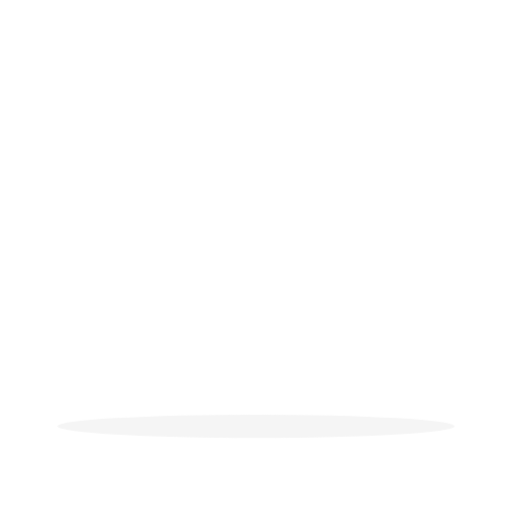
t = 0.00 s
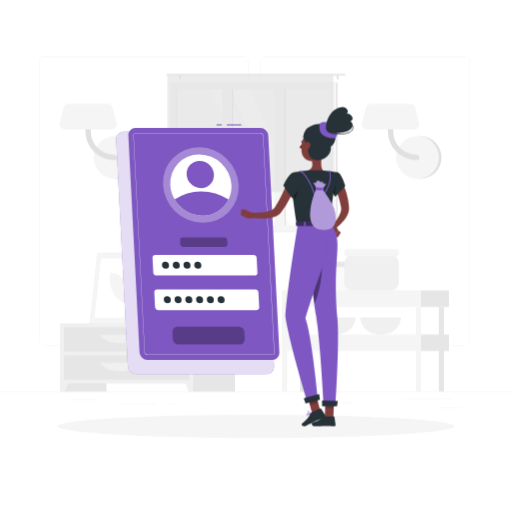
t = 1.00 s
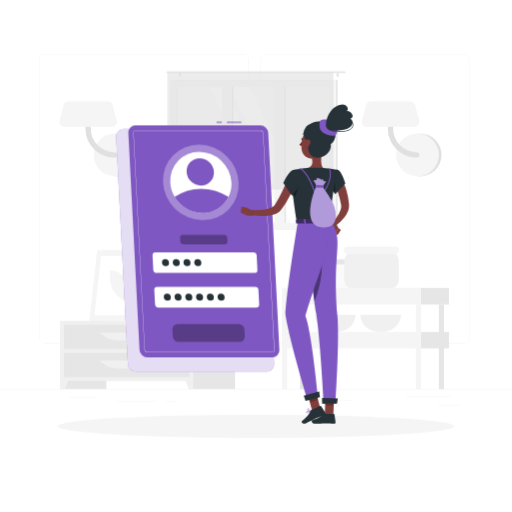
t = 1.19 s
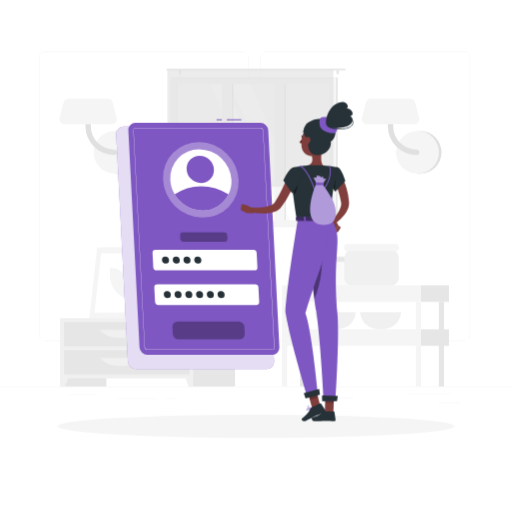
t = 1.38 s
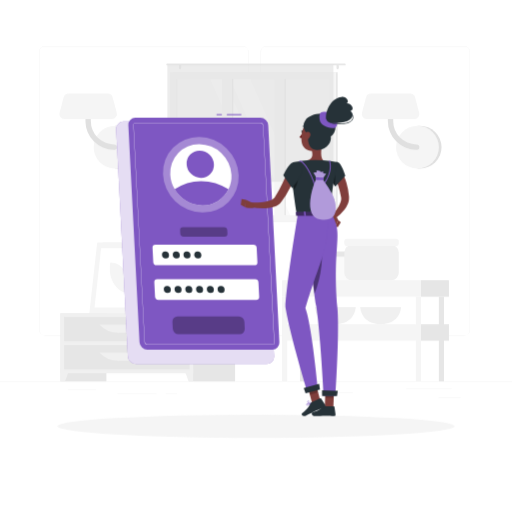
t = 1.75 s
t = 2.13 s: frame unchanged from t = 1.38 s, image omitted

The animated SVG that drew these frames (rendered in a browser with its animation timeline set to each time). Animation: 3 CSS @keyframes rules; one cycle of 2.50 s, repeats indefinitely.

<svg class="animated" id="freepik_stories-login" xmlns="http://www.w3.org/2000/svg" viewBox="0 0 500 500" version="1.1" xmlns:xlink="http://www.w3.org/1999/xlink" xmlns:svgjs="http://svgjs.com/svgjs"><style>svg#freepik_stories-login:not(.animated) .animable {opacity: 0;}svg#freepik_stories-login.animated #freepik--background-complete--inject-5 {animation: 1s 1 forwards cubic-bezier(.36,-0.01,.5,1.38) slideDown,1.5s Infinite  linear floating;animation-delay: 0s,1s;}svg#freepik_stories-login.animated #freepik--Login--inject-5 {animation: 1s 1 forwards cubic-bezier(.36,-0.01,.5,1.38) slideUp,1.5s Infinite  linear floating;animation-delay: 0s,1s;}svg#freepik_stories-login.animated #freepik--Character--inject-5 {animation: 1s 1 forwards cubic-bezier(.36,-0.01,.5,1.38) slideUp,1.5s Infinite  linear floating;animation-delay: 0s,1s;}            @keyframes slideDown {                0% {                    opacity: 0;                    transform: translateY(-30px);                }                100% {                    opacity: 1;                    transform: translateY(0);                }            }                    @keyframes floating {                0% {                    opacity: 1;                    transform: translateY(0px);                }                50% {                    transform: translateY(-10px);                }                100% {                    opacity: 1;                    transform: translateY(0px);                }            }                    @keyframes slideUp {                0% {                    opacity: 0;                    transform: translateY(30px);                }                100% {                    opacity: 1;                    transform: inherit;                }            }        </style><g id="freepik--background-complete--inject-5" class="animable" style="transform-origin: 250px 226.87px;"><rect y="382.4" width="500" height="0.25" style="fill: rgb(235, 235, 235); transform-origin: 250px 382.525px;" id="elht0o0l5ndco" class="animable"></rect><rect x="428.22" y="398.49" width="21.68" height="0.25" style="fill: rgb(235, 235, 235); transform-origin: 439.06px 398.615px;" id="elaofm5pdak74" class="animable"></rect><rect x="310.56" y="393.31" width="34.11" height="0.25" style="fill: rgb(235, 235, 235); transform-origin: 327.615px 393.435px;" id="el1u9d3jismu7" class="animable"></rect><rect x="396.59" y="389.21" width="44.53" height="0.25" style="fill: rgb(235, 235, 235); transform-origin: 418.855px 389.335px;" id="el1rawsfvxocgi" class="animable"></rect><rect x="161.88" y="394.25" width="11.14" height="0.25" style="fill: rgb(235, 235, 235); transform-origin: 167.45px 394.375px;" id="elm3nir20oy3" class="animable"></rect><rect x="114.58" y="394.25" width="38.39" height="0.25" style="fill: rgb(235, 235, 235); transform-origin: 133.775px 394.375px;" id="elu0rung3udle" class="animable"></rect><rect x="66.31" y="390.03" width="27.7" height="0.25" style="fill: rgb(235, 235, 235); transform-origin: 80.16px 390.155px;" id="elexc2v5qs78b" class="animable"></rect><path d="M237,337.8H43.91a5.71,5.71,0,0,1-5.7-5.71V60.66A5.71,5.71,0,0,1,43.91,55H237a5.71,5.71,0,0,1,5.71,5.71V332.09A5.71,5.71,0,0,1,237,337.8ZM43.91,55.2a5.46,5.46,0,0,0-5.45,5.46V332.09a5.46,5.46,0,0,0,5.45,5.46H237a5.47,5.47,0,0,0,5.46-5.46V60.66A5.47,5.47,0,0,0,237,55.2Z" style="fill: rgb(235, 235, 235); transform-origin: 140.46px 196.4px;" id="elzj9063fit7g" class="animable"></path><path d="M453.31,337.8H260.21a5.72,5.72,0,0,1-5.71-5.71V60.66A5.72,5.72,0,0,1,260.21,55h193.1A5.71,5.71,0,0,1,459,60.66V332.09A5.71,5.71,0,0,1,453.31,337.8ZM260.21,55.2a5.47,5.47,0,0,0-5.46,5.46V332.09a5.47,5.47,0,0,0,5.46,5.46h193.1a5.47,5.47,0,0,0,5.46-5.46V60.66a5.47,5.47,0,0,0-5.46-5.46Z" style="fill: rgb(235, 235, 235); transform-origin: 356.75px 196.4px;" id="el3ftep50kigi" class="animable"></path><path d="M115,174.63a20.91,20.91,0,0,0,0-41.82h-2.57v41.82Z" style="fill: rgb(224, 224, 224); transform-origin: 124.17px 153.72px;" id="elz630w7zdr3" class="animable"></path><circle cx="112.41" cy="153.72" r="20.91" style="fill: rgb(245, 245, 245); transform-origin: 112.41px 153.72px;" id="eluh3nwsdrlc8" class="animable"></circle><path d="M111.45,156.34a28,28,0,0,1-28-28V111.63a2.63,2.63,0,0,1,5.26,0v16.72a22.76,22.76,0,0,0,22.73,22.74,2.63,2.63,0,1,1,0,5.25Z" style="fill: rgb(224, 224, 224); transform-origin: 98.841px 132.674px;" id="eljh24hmrpm" class="animable"></path><path d="M62.83,126.35h46.52a4.86,4.86,0,0,0,4.7-6.1L110,105a4.86,4.86,0,0,0-4.69-3.62H66.87a4.87,4.87,0,0,0-4.7,3.62l-4,15.23A4.85,4.85,0,0,0,62.83,126.35Z" style="fill: rgb(245, 245, 245); transform-origin: 86.1058px 113.865px;" id="el56a7l6ezte2" class="animable"></path><path d="M410.28,174.63a20.91,20.91,0,1,0,0-41.82h-2.57v41.82Z" style="fill: rgb(224, 224, 224); transform-origin: 419.45px 153.72px;" id="elpi5awjbljea" class="animable"></path><circle cx="407.71" cy="153.72" r="20.91" style="fill: rgb(245, 245, 245); transform-origin: 407.71px 153.72px;" id="eli0zxo82abdf" class="animable"></circle><path d="M406.75,156.34a28,28,0,0,1-28-28V111.63a2.63,2.63,0,0,1,5.26,0v16.72a22.76,22.76,0,0,0,22.73,22.74,2.63,2.63,0,1,1,0,5.25Z" style="fill: rgb(224, 224, 224); transform-origin: 394.141px 132.672px;" id="elsv6vt4p7jx" class="animable"></path><path d="M358.13,126.35h46.52a4.86,4.86,0,0,0,4.7-6.1l-4-15.23a4.86,4.86,0,0,0-4.69-3.62H362.17a4.87,4.87,0,0,0-4.7,3.62l-4,15.23A4.85,4.85,0,0,0,358.13,126.35Z" style="fill: rgb(245, 245, 245); transform-origin: 381.408px 113.875px;" id="eld991fcq04q4" class="animable"></path><g id="elw4qmxl301tb"><rect x="133.98" y="256.92" width="15.21" height="58.93" style="fill: rgb(230, 230, 230); transform-origin: 141.585px 286.385px; transform: rotate(180deg);" class="animable"></rect></g><polygon points="92.75 315.85 143.22 315.85 150.84 246.88 100.37 246.88 92.75 315.85" style="fill: rgb(240, 240, 240); transform-origin: 121.795px 281.365px;" id="ellknfa2t1vcn" class="animable"></polygon><polygon points="87.28 315.85 139.42 315.85 147.04 246.88 94.91 246.88 87.28 315.85" style="fill: rgb(245, 245, 245); transform-origin: 117.16px 281.365px;" id="elzp9zfdk0iab" class="animable"></polygon><polygon points="135.65 310.42 142.07 252.32 98.67 252.32 92.25 310.42 135.65 310.42" style="fill: rgb(255, 255, 255); transform-origin: 117.16px 281.37px;" id="eld3z6qx9cuoo" class="animable"></polygon><path d="M126.69,296.33,127,294c1.61-14.58-7.49-27.57-19.31-27.57h0l-.27,2.37c-1.61,14.57,7.49,27.56,19.32,27.56Z" style="fill: rgb(245, 245, 245); transform-origin: 117.21px 281.395px;" id="eljbh2mko8gkk" class="animable"></path><g id="elwis9lyfbiyk"><rect x="59.08" y="315.85" width="44.84" height="66.55" style="fill: rgb(230, 230, 230); transform-origin: 81.5px 349.125px; transform: rotate(180deg);" class="animable"></rect></g><polygon points="63.59 382.4 59.08 382.4 59.08 369.57 68.32 369.57 63.59 382.4" style="fill: rgb(240, 240, 240); transform-origin: 63.7px 375.985px;" id="elu6dmxntmn2s" class="animable"></polygon><g id="ely3jwi28jj7j"><rect x="184.75" y="315.85" width="44.84" height="66.55" style="fill: rgb(230, 230, 230); transform-origin: 207.17px 349.125px; transform: rotate(180deg);" class="animable"></rect></g><g id="elpgvq58h4ng"><rect x="59.08" y="315.85" width="129.61" height="58.67" style="fill: rgb(240, 240, 240); transform-origin: 123.885px 345.185px; transform: rotate(180deg);" class="animable"></rect></g><polygon points="184.18 382.4 188.69 382.4 188.69 369.57 179.45 369.57 184.18 382.4" style="fill: rgb(240, 240, 240); transform-origin: 184.07px 375.985px;" id="eld4ye5ht4tom" class="animable"></polygon><g id="elw79xk0yqmf"><rect x="62.58" y="319.52" width="122.61" height="23.68" style="fill: rgb(230, 230, 230); transform-origin: 123.885px 331.36px; transform: rotate(180deg);" class="animable"></rect></g><path d="M115.71,335h16.35a25.84,25.84,0,0,0,18.78-8.08H96.93A25.87,25.87,0,0,0,115.71,335Z" style="fill: rgb(240, 240, 240); transform-origin: 123.885px 330.96px;" id="el0t0453rirdp" class="animable"></path><g id="el4ap74nd368l"><rect x="62.58" y="347.02" width="122.61" height="23.68" style="fill: rgb(230, 230, 230); transform-origin: 123.885px 358.86px; transform: rotate(180deg);" class="animable"></rect></g><path d="M115.71,362.46h16.35a25.84,25.84,0,0,0,18.78-8.08H96.93A25.87,25.87,0,0,0,115.71,362.46Z" style="fill: rgb(240, 240, 240); transform-origin: 123.885px 358.42px;" id="eljzvgdjpsr4c" class="animable"></path><path d="M180.48,313.14h1.16c0-2.39,0-8.44.12-22.31.21-25.15.61-26.68.61-26.68l-2.76,11.61C177.86,288.61,180.12,301.53,180.48,313.14Z" style="fill: rgb(230, 230, 230); transform-origin: 180.662px 288.645px;" id="eltqhn7vjpcmh" class="animable"></path><path d="M178.19,274c-4-4.73-12.45-6.11-21.13-7.29-3.41-.46,8.95,7.33,15,12.86,4.7,4.3,7.7,5.49,9,9.77C181.72,284,181.61,278.11,178.19,274Z" style="fill: rgb(230, 230, 230); transform-origin: 168.927px 278.015px;" id="elib4u905r7dk" class="animable"></path><path d="M183.46,282.48c4-4.73,12.45-6.1,21.13-7.28,3.41-.46-9,7.33-15,12.86-4.7,4.3-7.7,5.49-9,9.77C179.93,292.49,180,286.56,183.46,282.48Z" style="fill: rgb(230, 230, 230); transform-origin: 192.719px 286.505px;" id="el5w8wqq7tyj3" class="animable"></path><path d="M181.76,263c3-5.66,10.46-11,18.87-13,3.3-.79-7.65,10.44-11.81,17.69-3.23,5.62-7.51,12.24-8.18,17C179.64,275.31,178.78,268.69,181.76,263Z" style="fill: rgb(230, 230, 230); transform-origin: 190.473px 267.325px;" id="elu1viwnq5p8o" class="animable"></path><path d="M181.4,315.85h0c-3.54,0-6.47-1.77-6.68-4.05l-.59-3.88h14.55l-.6,3.88C187.88,314.08,185,315.85,181.4,315.85Z" style="fill: rgb(240, 240, 240); transform-origin: 181.405px 311.885px;" id="el055pjdrox62m" class="animable"></path><polygon points="189.62 309.41 173.19 309.41 172.72 305.08 190.09 305.08 189.62 309.41" style="fill: rgb(240, 240, 240); transform-origin: 181.405px 307.245px;" id="eltvam6twtngm" class="animable"></polygon><g id="elazjvplrukhn"><rect x="169.54" y="80.59" width="160.21" height="146.13" style="fill: rgb(230, 230, 230); transform-origin: 249.645px 153.655px; transform: rotate(180deg);" class="animable"></rect></g><g id="el5426e7vz1pt"><rect x="165.93" y="80.59" width="162.24" height="146.13" style="fill: rgb(245, 245, 245); transform-origin: 247.05px 153.655px; transform: rotate(180deg);" class="animable"></rect></g><g id="elgp87nkghfyg"><rect x="180.54" y="79.01" width="133.04" height="149.3" style="fill: rgb(250, 250, 250); transform-origin: 247.06px 153.66px; transform: rotate(90deg);" class="animable"></rect></g><polygon points="303.39 220.18 244.63 87.14 224.67 87.14 283.43 220.18 303.39 220.18" style="fill: rgb(255, 255, 255); transform-origin: 264.03px 153.66px;" id="elawma4jyk6qh" class="animable"></polygon><polygon points="277.77 220.18 219.01 87.14 205.27 87.14 264.03 220.18 277.77 220.18" style="fill: rgb(255, 255, 255); transform-origin: 241.52px 153.66px;" id="eliaw29i5f73" class="animable"></polygon><g id="elo7imedjgrva"><rect x="157.46" y="149.8" width="133.04" height="7.72" style="fill: rgb(230, 230, 230); transform-origin: 223.98px 153.66px; transform: rotate(90deg);" class="animable"></rect></g><g id="el67k6dwrjibj"><rect x="208.78" y="149.8" width="133.04" height="7.72" style="fill: rgb(230, 230, 230); transform-origin: 275.3px 153.66px; transform: rotate(90deg);" class="animable"></rect></g><g id="elq9nw5dljaaa"><rect x="150.54" y="148.42" width="142.06" height="9.76" style="fill: rgb(245, 245, 245); transform-origin: 221.57px 153.3px; transform: rotate(90deg);" class="animable"></rect></g><g id="el2o9ump4i9zl"><rect x="201.86" y="148.42" width="142.06" height="9.76" style="fill: rgb(245, 245, 245); transform-origin: 272.89px 153.3px; transform: rotate(90deg);" class="animable"></rect></g><g id="elaoazxdang77"><rect x="106.23" y="153.31" width="133.04" height="0.69" style="fill: rgb(230, 230, 230); transform-origin: 172.75px 153.655px; transform: rotate(90deg);" class="animable"></rect></g><path d="M163.22,72.17H336.78a.85.85,0,0,1,.84.84h0a.84.84,0,0,1-.84.83H163.22a.84.84,0,0,1-.84-.83h0A.85.85,0,0,1,163.22,72.17Z" style="fill: rgb(230, 230, 230); transform-origin: 250px 73.005px;" id="el4ed1qlkops3" class="animable"></path><path d="M329.75,77.68h0a1.13,1.13,0,0,0,1.12-1.13V74.13A1.12,1.12,0,0,0,329.75,73h0a1.13,1.13,0,0,0-1.13,1.12v2.42A1.14,1.14,0,0,0,329.75,77.68Z" style="fill: rgb(230, 230, 230); transform-origin: 329.745px 75.34px;" id="eljp93i5cpfc" class="animable"></path><path d="M175.8,77.68h0a1.14,1.14,0,0,0,1.13-1.13V74.13A1.13,1.13,0,0,0,175.8,73h0a1.12,1.12,0,0,0-1.12,1.12v2.42A1.13,1.13,0,0,0,175.8,77.68Z" style="fill: rgb(230, 230, 230); transform-origin: 175.805px 75.34px;" id="elifb9so3ykxc" class="animable"></path><g id="elb5tremn1enh"><rect x="163.48" y="73.01" width="162.13" height="114.44" style="fill: rgb(224, 224, 224); opacity: 0.6; transform-origin: 244.545px 130.23px; transform: rotate(180deg);" class="animable"></rect></g><rect x="306.95" y="259.97" width="38.72" height="23.7" rx="5.38" style="fill: rgb(250, 250, 250); transform-origin: 326.31px 271.82px;" id="el556e75or5fm" class="animable"></rect><rect x="306.95" y="255.59" width="38.72" height="5.08" rx="1.81" style="fill: rgb(230, 230, 230); transform-origin: 326.31px 258.13px;" id="elznjb3k6jwd9" class="animable"></rect><path d="M307.52,310s.51,16.67,19.93,16.67S347.38,310,347.38,310Z" style="fill: rgb(240, 240, 240); transform-origin: 327.45px 318.335px;" id="el5t2adqyljjj" class="animable"></path><path d="M351.8,310s.51,16.67,19.93,16.67S391.66,310,391.66,310Z" style="fill: rgb(240, 240, 240); transform-origin: 371.73px 318.335px;" id="elg4e0p9f3zyq" class="animable"></path><rect x="336.24" y="249.24" width="53.2" height="34.44" rx="7.4" style="fill: rgb(240, 240, 240); transform-origin: 362.84px 266.46px;" id="elf6cwny84xtu" class="animable"></rect><rect x="336.24" y="243.22" width="53.2" height="6.98" rx="2.48" style="fill: rgb(245, 245, 245); transform-origin: 362.84px 246.71px;" id="eln5vnnj17qs" class="animable"></rect><g id="elyuxd086c74t"><rect x="292.9" y="299.75" width="5.04" height="82.64" style="fill: rgb(230, 230, 230); transform-origin: 295.42px 341.07px; transform: rotate(180deg);" class="animable"></rect></g><rect x="411.13" y="283.67" width="27.29" height="16.08" style="fill: rgb(230, 230, 230); transform-origin: 424.775px 291.71px;" id="elm39bevx4w5f" class="animable"></rect><g id="eltc43aouipcd"><rect x="275.45" y="283.67" width="135.68" height="16.08" style="fill: rgb(245, 245, 245); transform-origin: 343.29px 291.71px; transform: rotate(180deg);" class="animable"></rect></g><rect x="411.13" y="326.62" width="27.29" height="16.08" style="fill: rgb(230, 230, 230); transform-origin: 424.775px 334.66px;" id="el5fbes844sr6" class="animable"></rect><g id="elm15e1wf2r8i"><rect x="275.45" y="326.62" width="135.68" height="16.08" style="fill: rgb(245, 245, 245); transform-origin: 343.29px 334.66px; transform: rotate(180deg);" class="animable"></rect></g><g id="elocborloq2be"><rect x="428.58" y="299.75" width="5.04" height="82.64" style="fill: rgb(230, 230, 230); transform-origin: 431.1px 341.07px; transform: rotate(180deg);" class="animable"></rect></g><g id="els99tkkejghi"><rect x="406.09" y="299.75" width="5.04" height="82.64" style="fill: rgb(245, 245, 245); transform-origin: 408.61px 341.07px; transform: rotate(180deg);" class="animable"></rect></g><g id="elc61l53llk7h"><rect x="275.45" y="299.75" width="5.04" height="82.64" style="fill: rgb(245, 245, 245); transform-origin: 277.97px 341.07px; transform: rotate(180deg);" class="animable"></rect></g></g><g id="freepik--Shadow--inject-5" class="animable" style="transform-origin: 250px 416.24px;"><ellipse id="freepik--path--inject-5" cx="250" cy="416.24" rx="193.89" ry="11.32" style="fill: rgb(245, 245, 245); transform-origin: 250px 416.24px;" class="animable"></ellipse></g><g id="freepik--Login--inject-5" class="animable" style="transform-origin: 193.11px 243.48px;"><path d="M260.41,365.5H132.84a8.13,8.13,0,0,1-8-7.64L113.4,136.31a7.17,7.17,0,0,1,7.24-7.63H248.21a8.12,8.12,0,0,1,8,7.63l11.42,221.55A7.18,7.18,0,0,1,260.41,365.5Z" style="fill: rgb(126, 87, 194); transform-origin: 190.515px 247.09px;" id="ela177y32hni5" class="animable"></path><g id="elkk1m8x4u63m"><path d="M260.41,365.5H132.84a8.13,8.13,0,0,1-8-7.64L113.4,136.31a7.17,7.17,0,0,1,7.24-7.63H248.21a8.12,8.12,0,0,1,8,7.63l11.42,221.55A7.18,7.18,0,0,1,260.41,365.5Z" style="fill: rgb(255, 255, 255); opacity: 0.8; transform-origin: 190.515px 247.09px;" class="animable"></path></g><rect x="221.51" y="121.46" width="14.11" height="1" style="fill: rgb(126, 87, 194); transform-origin: 228.565px 121.96px;" id="elcidc12jpyip" class="animable"></rect><rect x="211.45" y="121.46" width="5.17" height="1" style="fill: rgb(126, 87, 194); transform-origin: 214.035px 121.96px;" id="elpsv991m6aim" class="animable"></rect><path d="M265.9,351.44h-122a7.77,7.77,0,0,1-7.68-7.29l-10.92-211.9a6.86,6.86,0,0,1,6.93-7.3h122a7.77,7.77,0,0,1,7.67,7.3l10.92,211.9A6.85,6.85,0,0,1,265.9,351.44Z" style="fill: rgb(126, 87, 194); transform-origin: 199.06px 238.195px;" id="elff5y02zhvq7" class="animable"></path><path d="M265.9,346.57h-122a2.92,2.92,0,0,1-2.81-2.68L130.16,132a2,2,0,0,1,.54-1.55,2,2,0,0,1,1.52-.62h122a2.92,2.92,0,0,1,2.8,2.68L268,344.4a2,2,0,0,1-2.05,2.17ZM132.22,130.08a1.79,1.79,0,0,0-1.34.54,1.84,1.84,0,0,0-.47,1.37l10.92,211.89a2.67,2.67,0,0,0,2.56,2.44h122a1.74,1.74,0,0,0,1.33-.54,1.76,1.76,0,0,0,.47-1.37L256.78,132.52a2.66,2.66,0,0,0-2.55-2.44Z" style="fill: rgb(255, 255, 255); transform-origin: 199.08px 238.2px;" id="elz1tn2k549rr" class="animable"></path><g id="el2n6jmuvb6lm"><ellipse cx="196.09" cy="180.61" rx="36" ry="37.9" style="fill: rgb(255, 255, 255); opacity: 0.3; transform-origin: 196.09px 180.61px; transform: rotate(-45.74deg);" class="animable"></ellipse></g><path d="M226,180.61a28.71,28.71,0,0,1-2.87,14.24,28.07,28.07,0,0,1-25.47,15.65,31.75,31.75,0,0,1-27.08-15.65,30.78,30.78,0,0,1-4.34-14.24,28.09,28.09,0,0,1,28.34-29.88A31.81,31.81,0,0,1,226,180.61Z" style="fill: rgb(255, 255, 255); transform-origin: 196.115px 180.615px;" id="elaj48w5rqxdj" class="animable"></path><path d="M223.1,194.85a28.07,28.07,0,0,1-25.47,15.65,31.75,31.75,0,0,1-27.08-15.65,45.16,45.16,0,0,1,25.86-8A49.14,49.14,0,0,1,223.1,194.85Z" style="fill: rgb(126, 87, 194); transform-origin: 196.825px 198.676px;" id="els91y64d1jbk" class="animable"></path><g id="elpctkc7jkjpg"><ellipse cx="195.56" cy="170.39" rx="12.97" ry="13.66" style="fill: rgb(126, 87, 194); transform-origin: 195.56px 170.39px; transform: rotate(-45.74deg);" class="animable"></ellipse></g><path d="M248.41,269H152.88a3.29,3.29,0,0,1-3.25-3.09l-.72-14a2.9,2.9,0,0,1,2.93-3.08h95.53a3.29,3.29,0,0,1,3.25,3.08l.72,14A2.9,2.9,0,0,1,248.41,269Z" style="fill: rgb(255, 255, 255); transform-origin: 200.125px 258.915px;" id="el3fcakjj7j09" class="animable"></path><g id="el884b5wpknr4"><path d="M219.16,241.1h-39.9A3.29,3.29,0,0,1,176,238l-.15-3a2.9,2.9,0,0,1,2.93-3.09h39.89a3.29,3.29,0,0,1,3.25,3.09l.16,3A2.92,2.92,0,0,1,219.16,241.1Z" style="opacity: 0.3; transform-origin: 198.965px 236.505px;" class="animable"></path></g><g id="elcag2mm50v"><path d="M234,336.31H174.23a5.61,5.61,0,0,1-5.53-5.26l-.35-6.9a5,5,0,0,1,5-5.26H233.1a5.61,5.61,0,0,1,5.53,5.26l.35,6.9A5,5,0,0,1,234,336.31Z" style="opacity: 0.3; transform-origin: 203.665px 327.6px;" class="animable"></path></g><path d="M250.16,302.86H154.62a3.3,3.3,0,0,1-3.25-3.09l-.72-14a2.91,2.91,0,0,1,2.93-3.09h95.53a3.29,3.29,0,0,1,3.25,3.09l.73,14A2.92,2.92,0,0,1,250.16,302.86Z" style="fill: rgb(255, 255, 255); transform-origin: 201.87px 292.77px;" id="eloiy9se5k14" class="animable"></path><path d="M165,258.91a3.22,3.22,0,0,1-3.25,3.42,3.64,3.64,0,0,1-3.59-3.42,3.21,3.21,0,0,1,3.24-3.42A3.65,3.65,0,0,1,165,258.91Z" style="fill: rgb(38, 50, 56); transform-origin: 161.58px 258.91px;" id="el7hd63kkyt9j" class="animable"></path><path d="M175.53,258.91a3.21,3.21,0,0,1-3.24,3.42,3.63,3.63,0,0,1-3.59-3.42,3.21,3.21,0,0,1,3.24-3.42A3.63,3.63,0,0,1,175.53,258.91Z" style="fill: rgb(38, 50, 56); transform-origin: 172.115px 258.91px;" id="elj1c6lmi3xre" class="animable"></path><path d="M186,258.91a3.21,3.21,0,0,1-3.24,3.42,3.65,3.65,0,0,1-3.6-3.42,3.22,3.22,0,0,1,3.25-3.42A3.64,3.64,0,0,1,186,258.91Z" style="fill: rgb(38, 50, 56); transform-origin: 182.58px 258.91px;" id="ele06u5hshzgn" class="animable"></path><path d="M196.55,258.91a3.22,3.22,0,0,1-3.24,3.42,3.65,3.65,0,0,1-3.6-3.42,3.22,3.22,0,0,1,3.24-3.42A3.65,3.65,0,0,1,196.55,258.91Z" style="fill: rgb(38, 50, 56); transform-origin: 193.13px 258.91px;" id="elhv0yuoud8p9" class="animable"></path><path d="M166.77,292.75a3.21,3.21,0,0,1-3.24,3.42,3.65,3.65,0,0,1-3.6-3.42,3.22,3.22,0,0,1,3.25-3.42A3.64,3.64,0,0,1,166.77,292.75Z" style="fill: rgb(38, 50, 56); transform-origin: 163.35px 292.75px;" id="eljsm8kdxhe3" class="animable"></path><path d="M177.28,292.75a3.22,3.22,0,0,1-3.24,3.42,3.65,3.65,0,0,1-3.6-3.42,3.21,3.21,0,0,1,3.24-3.42A3.65,3.65,0,0,1,177.28,292.75Z" style="fill: rgb(38, 50, 56); transform-origin: 173.86px 292.75px;" id="el55955qcic7g" class="animable"></path><path d="M187.79,292.75a3.22,3.22,0,0,1-3.25,3.42,3.63,3.63,0,0,1-3.59-3.42,3.21,3.21,0,0,1,3.24-3.42A3.65,3.65,0,0,1,187.79,292.75Z" style="fill: rgb(38, 50, 56); transform-origin: 184.37px 292.75px;" id="elxm2p21a9vu8" class="animable"></path><path d="M198.29,292.75a3.21,3.21,0,0,1-3.24,3.42,3.65,3.65,0,0,1-3.6-3.42,3.22,3.22,0,0,1,3.25-3.42A3.63,3.63,0,0,1,198.29,292.75Z" style="fill: rgb(38, 50, 56); transform-origin: 194.87px 292.75px;" id="els4u3ozm15al" class="animable"></path><path d="M208.8,292.75a3.21,3.21,0,0,1-3.24,3.42,3.65,3.65,0,0,1-3.6-3.42,3.22,3.22,0,0,1,3.24-3.42A3.65,3.65,0,0,1,208.8,292.75Z" style="fill: rgb(38, 50, 56); transform-origin: 205.38px 292.75px;" id="elt1luz5a5o2f" class="animable"></path><path d="M219.31,292.75a3.22,3.22,0,0,1-3.25,3.42,3.64,3.64,0,0,1-3.59-3.42,3.21,3.21,0,0,1,3.24-3.42A3.65,3.65,0,0,1,219.31,292.75Z" style="fill: rgb(38, 50, 56); transform-origin: 215.89px 292.75px;" id="elkwr0138qhi" class="animable"></path></g><g id="freepik--Character--inject-5" class="animable animator-active" style="transform-origin: 290.067px 260.484px;"><path d="M333,176.62c.25.38.38.58.54.85l.45.74c.29.5.55,1,.8,1.49.5,1,1,2,1.4,3a55.2,55.2,0,0,1,2.16,6.09,63.77,63.77,0,0,1,2.38,12.54l.07.79a4.59,4.59,0,0,1,0,.48l0,.53a12.79,12.79,0,0,1-.12,2.08,17.14,17.14,0,0,1-1,3.73,25.81,25.81,0,0,1-3.46,6,42.89,42.89,0,0,1-9.31,8.81l-2.76-3.23a57.35,57.35,0,0,0,6.64-9.19,21,21,0,0,0,2-4.72,9.53,9.53,0,0,0,.33-2.14,4.69,4.69,0,0,0,0-.93l0-.21a1.3,1.3,0,0,0,0-.28l-.12-.7a79.26,79.26,0,0,0-2.72-11c-.58-1.79-1.29-3.52-2-5.21-.35-.85-.75-1.68-1.15-2.48l-.62-1.18-.31-.55-.26-.44Z" style="fill: rgb(128, 62, 60); transform-origin: 332.478px 200.185px;" id="el8uewwwk0un9" class="animable"></path><path d="M323.7,223.77l3.62,7.65,2.87-6.47s-2.55-5.6-6-5.08Z" style="fill: rgb(127, 62, 59); transform-origin: 326.945px 225.628px;" id="el8uitb5g0p7p" class="animable"></path><polygon points="329.91 231.8 332.79 227.08 330.19 224.95 327.32 231.42 329.91 231.8" style="fill: rgb(127, 62, 59); transform-origin: 330.055px 228.375px;" id="eltnrg55x9xnm" class="animable"></polygon><path d="M313.63,408.22a10.27,10.27,0,0,0,2.22-.3.22.22,0,0,0,.15-.16.2.2,0,0,0-.09-.2c-.29-.19-2.83-1.83-3.81-1.39a.68.68,0,0,0-.39.56,1.13,1.13,0,0,0,.33,1A2.37,2.37,0,0,0,313.63,408.22Zm1.65-.59c-1.45.3-2.55.25-3-.14a.77.77,0,0,1-.21-.71c0-.17.1-.22.17-.25C312.78,406.29,314.25,407,315.28,407.63Z" style="fill: rgb(126, 87, 194); transform-origin: 313.848px 407.16px;" id="eldwzqfd5tra" class="animable"></path><path d="M315.8,407.92l.1,0a.22.22,0,0,0,.1-.18c0-.1,0-2.51-.92-3.32a1.05,1.05,0,0,0-.84-.26.69.69,0,0,0-.67.55c-.19.95,1.33,2.75,2.13,3.21Zm-1.43-3.39a.61.61,0,0,1,.44.17,4.53,4.53,0,0,1,.78,2.64c-.8-.64-1.75-2-1.63-2.57,0-.09.07-.21.32-.24Z" style="fill: rgb(126, 87, 194); transform-origin: 314.777px 406.035px;" id="elm9cdzetp4m" class="animable"></path><path d="M304.19,404.14a.21.21,0,0,0-.14-.34c-.41,0-4-.17-4.82.71l0,.06a.63.63,0,0,0-.09.62,1.11,1.11,0,0,0,.73.73c1.16.36,3.21-.95,4.33-1.76Zm-4.66.63c.45-.48,2.43-.61,3.91-.59-1.55,1.06-2.84,1.56-3.49,1.36a.72.72,0,0,1-.48-.48.27.27,0,0,1,0-.25Z" style="fill: rgb(126, 87, 194); transform-origin: 301.666px 404.884px;" id="elgjphvcheyfo" class="animable"></path><path d="M304.19,404.14l0,0a.23.23,0,0,0,0-.2c-.05-.08-1.17-2-2.49-2.4a1.45,1.45,0,0,0-1.14.14c-.48.28-.51.61-.45.82.26.93,2.81,1.75,3.91,1.74A.2.2,0,0,0,304.19,404.14Zm-3.59-2a.84.84,0,0,1,.19-.14,1,1,0,0,1,.84-.11c.87.23,1.68,1.35,2.05,1.9-1.19-.13-3-.86-3.15-1.42A.23.23,0,0,1,300.6,402.13Z" style="fill: rgb(126, 87, 194); transform-origin: 302.15px 402.861px;" id="elrd5z2sdflc" class="animable"></path><path d="M315.2,147.33c-1,5-3.16,15.81.31,19.13,0,0-1.36,5-10.59,5-10.16,0-4.85-5-4.85-5,5.54-1.32,5.4-5.44,4.43-9.3Z" style="fill: rgb(127, 62, 59); transform-origin: 307.097px 159.395px;" id="elwfm97cy6sqg" class="animable"></path><path d="M298.28,135.61a.53.53,0,0,0,.17,0,.4.4,0,0,0,.18-.54,3.94,3.94,0,0,0-2.88-2.2.41.41,0,0,0-.44.35.4.4,0,0,0,.35.44h0a3.14,3.14,0,0,1,2.26,1.77A.4.4,0,0,0,298.28,135.61Z" style="fill: rgb(38, 50, 56); transform-origin: 296.991px 134.243px;" id="elsm45jag6d8m" class="animable"></path><path d="M295.25,140a18.26,18.26,0,0,1-2.92,4,2.91,2.91,0,0,0,2.33.74Z" style="fill: rgb(99, 15, 15); transform-origin: 293.79px 142.382px;" id="el0isx4dmg4gc6" class="animable"></path><path d="M296,138.87c-.08.67-.51,1.17-.94,1.12s-.73-.64-.65-1.31.51-1.17,1-1.12S296.07,138.2,296,138.87Z" style="fill: rgb(38, 50, 56); transform-origin: 295.206px 138.775px;" id="elbx3gxzudo5f" class="animable"></path><path d="M295.54,137.62,294,137S294.65,138.32,295.54,137.62Z" style="fill: rgb(38, 50, 56); transform-origin: 294.77px 137.412px;" id="elsd7c8vu8ti" class="animable"></path><polygon points="313.02 402.24 304.86 404.14 299.9 385.38 308.06 383.48 313.02 402.24" style="fill: rgb(127, 62, 59); transform-origin: 306.46px 393.81px;" id="el6cmjbro5p0b" class="animable"></polygon><polygon points="325.54 407.72 317.17 407.72 317.82 388.33 326.2 388.33 325.54 407.72" style="fill: rgb(127, 62, 59); transform-origin: 321.685px 398.025px;" id="el1fwzvhcjn9y" class="animable"></polygon><path d="M316.5,406.75h9.41a.67.67,0,0,1,.67.58l1.07,7.44a1.34,1.34,0,0,1-1.34,1.49c-3.28-.05-4.86-.25-9-.25-2.55,0-6.27.27-9.78.27s-3.71-3.48-2.24-3.79c6.56-1.42,7.6-3.36,9.81-5.22A2.17,2.17,0,0,1,316.5,406.75Z" style="fill: rgb(38, 50, 56); transform-origin: 316.043px 411.515px;" id="el8twawdstw3g" class="animable"></path><path d="M304.14,402.89l8.55-3.93a.66.66,0,0,1,.84.24l4.09,6.32a1.35,1.35,0,0,1-.6,1.91c-3,1.32-4.52,1.81-8.28,3.54-2.31,1.06-7,3.5-10.18,5s-4.82-1.61-3.62-2.51c5.37-4,6.91-6.87,8.14-9.48A2.14,2.14,0,0,1,304.14,402.89Z" style="fill: rgb(38, 50, 56); transform-origin: 306.176px 407.634px;" id="elg0u88jgiiok" class="animable"></path><g id="elw4pvjj2r77a"><polygon points="299.9 385.38 302.56 395.44 310.62 393.15 308.07 383.48 299.9 385.38" style="opacity: 0.2; transform-origin: 305.26px 389.46px;" class="animable"></polygon></g><g id="elocgjl8s0btb"><polygon points="326.2 388.33 317.82 388.33 317.49 398.33 325.87 398.33 326.2 388.33" style="opacity: 0.2; transform-origin: 321.845px 393.33px;" class="animable"></polygon></g><path d="M330,168.36c3.48.77,7.2,13.28,7.2,13.28l-9.84,10.47s-8.17-11.76-6.5-16.08C322.55,171.52,325.85,167.46,330,168.36Z" style="fill: rgb(38, 50, 56); transform-origin: 328.917px 180.172px;" id="elu3ojz1g4fi" class="animable"></path><g id="el5fmr17x4evb"><path d="M324.44,176.33c-1.76-1.61-2.95-1.13-3.76.15-.8,3.72,3.94,11.51,5.85,14.46C327.41,187.42,328.42,180,324.44,176.33Z" style="opacity: 0.4; transform-origin: 323.96px 183.124px;" class="animable"></path></g><path d="M285.91,168.61s-4,1.4,4,50.55h34c-.57-13.84-.59-22.38,6-50.8a100.28,100.28,0,0,0-14.45-1.9,107.4,107.4,0,0,0-15.44,0C293.43,167.07,285.91,168.61,285.91,168.61Z" style="fill: rgb(38, 50, 56); transform-origin: 307.41px 192.671px;" id="ele92avkyyj4u" class="animable"></path><g id="elspqby38pcn"><path d="M285.6,187.47c.22,2.39.51,5.08.89,8.12,2.79-2.51,5.07-9.65,4.23-13.81A24.59,24.59,0,0,0,285.6,187.47Z" style="opacity: 0.4; transform-origin: 288.248px 188.685px;" class="animable"></path></g><path d="M289.24,180a148.06,148.06,0,0,1-6.19,13.55,83.26,83.26,0,0,1-8,13l-.64.79-.32.39c-.11.13-.2.25-.37.43a12.44,12.44,0,0,1-2,1.76,16.3,16.3,0,0,1-4.18,2.08,30.53,30.53,0,0,1-8,1.42,59.36,59.36,0,0,1-15.16-1.35l.55-4.2c2.3,0,4.71,0,7-.19a56.44,56.44,0,0,0,6.86-.76,27,27,0,0,0,6.14-1.72,9.17,9.17,0,0,0,2.21-1.34,4.57,4.57,0,0,0,.69-.72s.12-.16.2-.27l.23-.33.47-.66a99.14,99.14,0,0,0,6.69-12.11c2-4.25,4-8.66,5.83-13Z" style="fill: rgb(128, 62, 60); transform-origin: 266.81px 195.118px;" id="elbtrp5nsh4zc" class="animable"></path><path d="M285.91,168.61c-4.17,1-9.29,12.44-9.29,12.44l8.64,12.7s11.51-14.49,10.14-18.91C294,170.23,291,167.37,285.91,168.61Z" style="fill: rgb(38, 50, 56); transform-origin: 286.067px 181.035px;" id="elfsbliieqnvc" class="animable"></path><path d="M247.33,208.51l-7.21-3.33-.72,7.17s6,1.77,9,0Z" style="fill: rgb(127, 62, 59); transform-origin: 243.9px 209.158px;" id="elwei1nr1ws5r" class="animable"></path><polygon points="235.81 204.46 235.12 209.92 239.4 212.35 240.12 205.18 235.81 204.46" style="fill: rgb(127, 62, 59); transform-origin: 237.62px 208.405px;" id="el2pmtmb29gt" class="animable"></polygon><path d="M318.82,139.36c-1.53,8.17-2,11.67-6.68,15.38-7,5.58-16.75,1.92-17.69-6.54-.86-7.62,1.78-19.7,10.25-22A11.33,11.33,0,0,1,318.82,139.36Z" style="fill: rgb(127, 62, 59); transform-origin: 306.669px 141.599px;" id="elq592mku9ogo" class="animable"></path><path d="M300.87,141.08c-.47,4.17-.65,15,8.51,15.34,11.21.41,14.57-9.17,13.57-13,5.84-4.75,6.68-12.92.12-19.17s-21-2.76-25,3.33C293,135.13,300.87,141.08,300.87,141.08Z" style="fill: rgb(38, 50, 56); transform-origin: 312.017px 138.692px;" id="elupc8707eiug" class="animable"></path><path d="M312.1,126.68c-.54-4.4-.12-7.43,4-7.43s9.74,1.49,11.8,5.7,2.23,10.8-3.52,10.13S312.75,131.94,312.1,126.68Z" style="fill: rgb(126, 87, 194); transform-origin: 320.56px 127.189px;" id="elyk44vis3q8q" class="animable"></path><path d="M318.48,125.62c-1-5.24,3.69-20,15.08-21,5.28-.45,7.72,5.23,5,6.17,5-.06,8.2,6.55,3.54,7.54,3.68,2.36,2.77,7.2-2.48,9.58C335.71,129.71,319.83,132.88,318.48,125.62Z" style="fill: rgb(38, 50, 56); transform-origin: 331.357px 117.383px;" id="elh57tvdzp1ch" class="animable"></path><path d="M330.65,131.25c-3.67,0-7.5-.54-9.88-2.13a4.89,4.89,0,0,1-2.35-3.8.26.26,0,0,1,.23-.27.24.24,0,0,1,.27.23,4.46,4.46,0,0,0,2.13,3.43c4.53,3,15,2,18.26,1,2.82-.92,4.73-2.71,5.11-4.77a4.14,4.14,0,0,0-1.67-4,.24.24,0,0,1,0-.35.25.25,0,0,1,.35,0,4.66,4.66,0,0,1,1.85,4.53c-.41,2.25-2.44,4.17-5.44,5.15A32.69,32.69,0,0,1,330.65,131.25Z" style="fill: rgb(38, 50, 56); transform-origin: 331.717px 125.89px;" id="elzzi1ymio638" class="animable"></path><path d="M298.32,140a6.15,6.15,0,0,0-1.07,4.51c.33,2.1,2.37,2.24,3.85.9s2.77-3.76,1.68-5.5A2.62,2.62,0,0,0,298.32,140Z" style="fill: rgb(127, 62, 59); transform-origin: 300.182px 142.494px;" id="el4pc520g2mv7" class="animable"></path><path d="M298.89,219.16s4.86,57.49,9.91,89.89c4.07,26.17,7.29,87.34,7.29,87.34h11.42s4.06-59.34,2-85.22c-5.23-65.5,6.44-70.84-5.57-92Z" style="fill: rgb(126, 87, 194); transform-origin: 314.492px 307.775px;" id="el1hg4ai6pfdy" class="animable"></path><g id="elkvrz8rtilr"><path d="M313.27,240.89a55.8,55.8,0,0,0-10.79,16.28c1.33,12.92,2.91,27.26,4.59,39.82A110.38,110.38,0,0,0,313.27,240.89Z" style="opacity: 0.4; transform-origin: 308.482px 268.94px;" class="animable"></path></g><path d="M290.9,218.8s-10.55,62.79-12.21,91.09c4.14,26.17,21.08,81.49,21.08,81.49l10.39-3.77s-5.75-60.32-12-76.83c14.07-47.37,24.41-59.35,21.4-91.62C312.35,219.16,290.9,218.8,290.9,218.8Z" style="fill: rgb(126, 87, 194); transform-origin: 299.387px 305.09px;" id="el5t71xipo0d3" class="animable"></path><polygon points="298.38 394.14 312.42 390.33 311.62 384.73 296.59 388.8 298.38 394.14" style="fill: rgb(38, 50, 56); transform-origin: 304.505px 389.435px;" id="elqxzjgk67pn" class="animable"></polygon><polygon points="314.52 396.62 329.07 396.62 329.83 391.52 314.44 391 314.52 396.62" style="fill: rgb(38, 50, 56); transform-origin: 322.135px 393.81px;" id="el0zs60nhpxqqn" class="animable"></polygon><path d="M324.44,217.16l1.53,3.05c.12.24-.16.48-.55.48H289.74c-.3,0-.56-.15-.58-.35l-.31-3c0-.21.25-.39.58-.39h34.45A.63.63,0,0,1,324.44,217.16Z" style="fill: rgb(126, 87, 194); transform-origin: 307.424px 218.817px;" id="eljr25f18457" class="animable"></path><g id="elbestul8gtu"><path d="M324.44,217.16l1.53,3.05c.12.24-.16.48-.55.48H289.74c-.3,0-.56-.15-.58-.35l-.31-3c0-.21.25-.39.58-.39h34.45A.63.63,0,0,1,324.44,217.16Z" style="opacity: 0.5; transform-origin: 307.424px 218.817px;" class="animable"></path></g><path d="M319.81,221h.92c.19,0,.33-.1.32-.21l-.44-4c0-.12-.17-.21-.35-.21h-.93c-.18,0-.32.09-.31.21l.43,4C319.47,220.92,319.63,221,319.81,221Z" style="fill: rgb(126, 87, 194); transform-origin: 320.035px 218.79px;" id="el8mob3itfu4k" class="animable"></path><path d="M307.43,191.88a.52.52,0,0,1-.49-.37c-3.26-12.06-10-22-13.27-23.5a1.14,1.14,0,0,0-.85-.14.5.5,0,1,1-.41-.91,2,2,0,0,1,1.68.14c3.46,1.64,10.3,11.44,13.72,23.77,2.45,0,6.23-.33,7.15-.41,1.14-1.36,9.52-11.84,6.39-23.31a.49.49,0,0,1,.35-.61.5.5,0,0,1,.61.35c3.49,12.76-6.63,24.27-6.74,24.38a.46.46,0,0,1-.32.17C315.2,191.44,310.21,191.88,307.43,191.88Z" style="fill: rgb(126, 87, 194); transform-origin: 307.564px 179.202px;" id="elgwnf3ihlcx" class="animable"></path><path d="M324,198.94c-5.45-10.21-7.68-10.93-8.65-14.21a17,17,0,0,1,3.1-5c-.66-.19-2.08-.47-3-.64.1-.45.21-.89.31-1.32a9.54,9.54,0,0,0-3,.14l0-1a13,13,0,0,0-3.87-.25q.17.71.33,1.44c-1,.19-2.52.5-3.25.71a14.4,14.4,0,0,1,3.05,5.57c-2.94,5.05-14.36,37.51,4.22,40S329.44,209.16,324,198.94Z" style="fill: rgb(126, 87, 194); transform-origin: 315.384px 200.615px;" id="ely982zd0jwus" class="animable"></path><g id="elrz88jzsdiop"><path d="M324,198.94c-5.45-10.21-7.68-10.93-8.65-14.21a17,17,0,0,1,3.1-5c-.66-.19-2.08-.47-3-.64.1-.45.21-.89.31-1.32a9.54,9.54,0,0,0-3,.14l0-1a13,13,0,0,0-3.87-.25q.17.71.33,1.44c-1,.19-2.52.5-3.25.71a14.4,14.4,0,0,1,3.05,5.57c-2.94,5.05-14.36,37.51,4.22,40S329.44,209.16,324,198.94Z" style="fill: rgb(255, 255, 255); opacity: 0.4; transform-origin: 315.384px 200.615px;" class="animable"></path></g><path d="M308.26,183.41a6.29,6.29,0,0,0-.15,1.57c0,.37,1,.62,2.11.73s5.77.29,5.62-.23.23-1.23.25-1.67-1.85-.46-3.42-.4S308.57,182.85,308.26,183.41Z" style="fill: rgb(126, 87, 194); transform-origin: 312.099px 184.503px;" id="elqdb7chh6q3t" class="animable"></path><path d="M297.45,221h.92c.18,0,.32-.1.31-.21l-.43-4c0-.12-.17-.21-.36-.21H297c-.18,0-.32.09-.31.21l.43,4C297.1,220.92,297.26,221,297.45,221Z" style="fill: rgb(126, 87, 194); transform-origin: 297.685px 218.79px;" id="el5e8d6pd40kv" class="animable"></path></g><defs>     <filter id="active" height="200%">         <feMorphology in="SourceAlpha" result="DILATED" operator="dilate" radius="2"></feMorphology>                <feFlood flood-color="#32DFEC" flood-opacity="1" result="PINK"></feFlood>        <feComposite in="PINK" in2="DILATED" operator="in" result="OUTLINE"></feComposite>        <feMerge>            <feMergeNode in="OUTLINE"></feMergeNode>            <feMergeNode in="SourceGraphic"></feMergeNode>        </feMerge>    </filter>    <filter id="hover" height="200%">        <feMorphology in="SourceAlpha" result="DILATED" operator="dilate" radius="2"></feMorphology>                <feFlood flood-color="#ff0000" flood-opacity="0.5" result="PINK"></feFlood>        <feComposite in="PINK" in2="DILATED" operator="in" result="OUTLINE"></feComposite>        <feMerge>            <feMergeNode in="OUTLINE"></feMergeNode>            <feMergeNode in="SourceGraphic"></feMergeNode>        </feMerge>            <feColorMatrix type="matrix" values="0   0   0   0   0                0   1   0   0   0                0   0   0   0   0                0   0   0   1   0 "></feColorMatrix>    </filter></defs></svg>